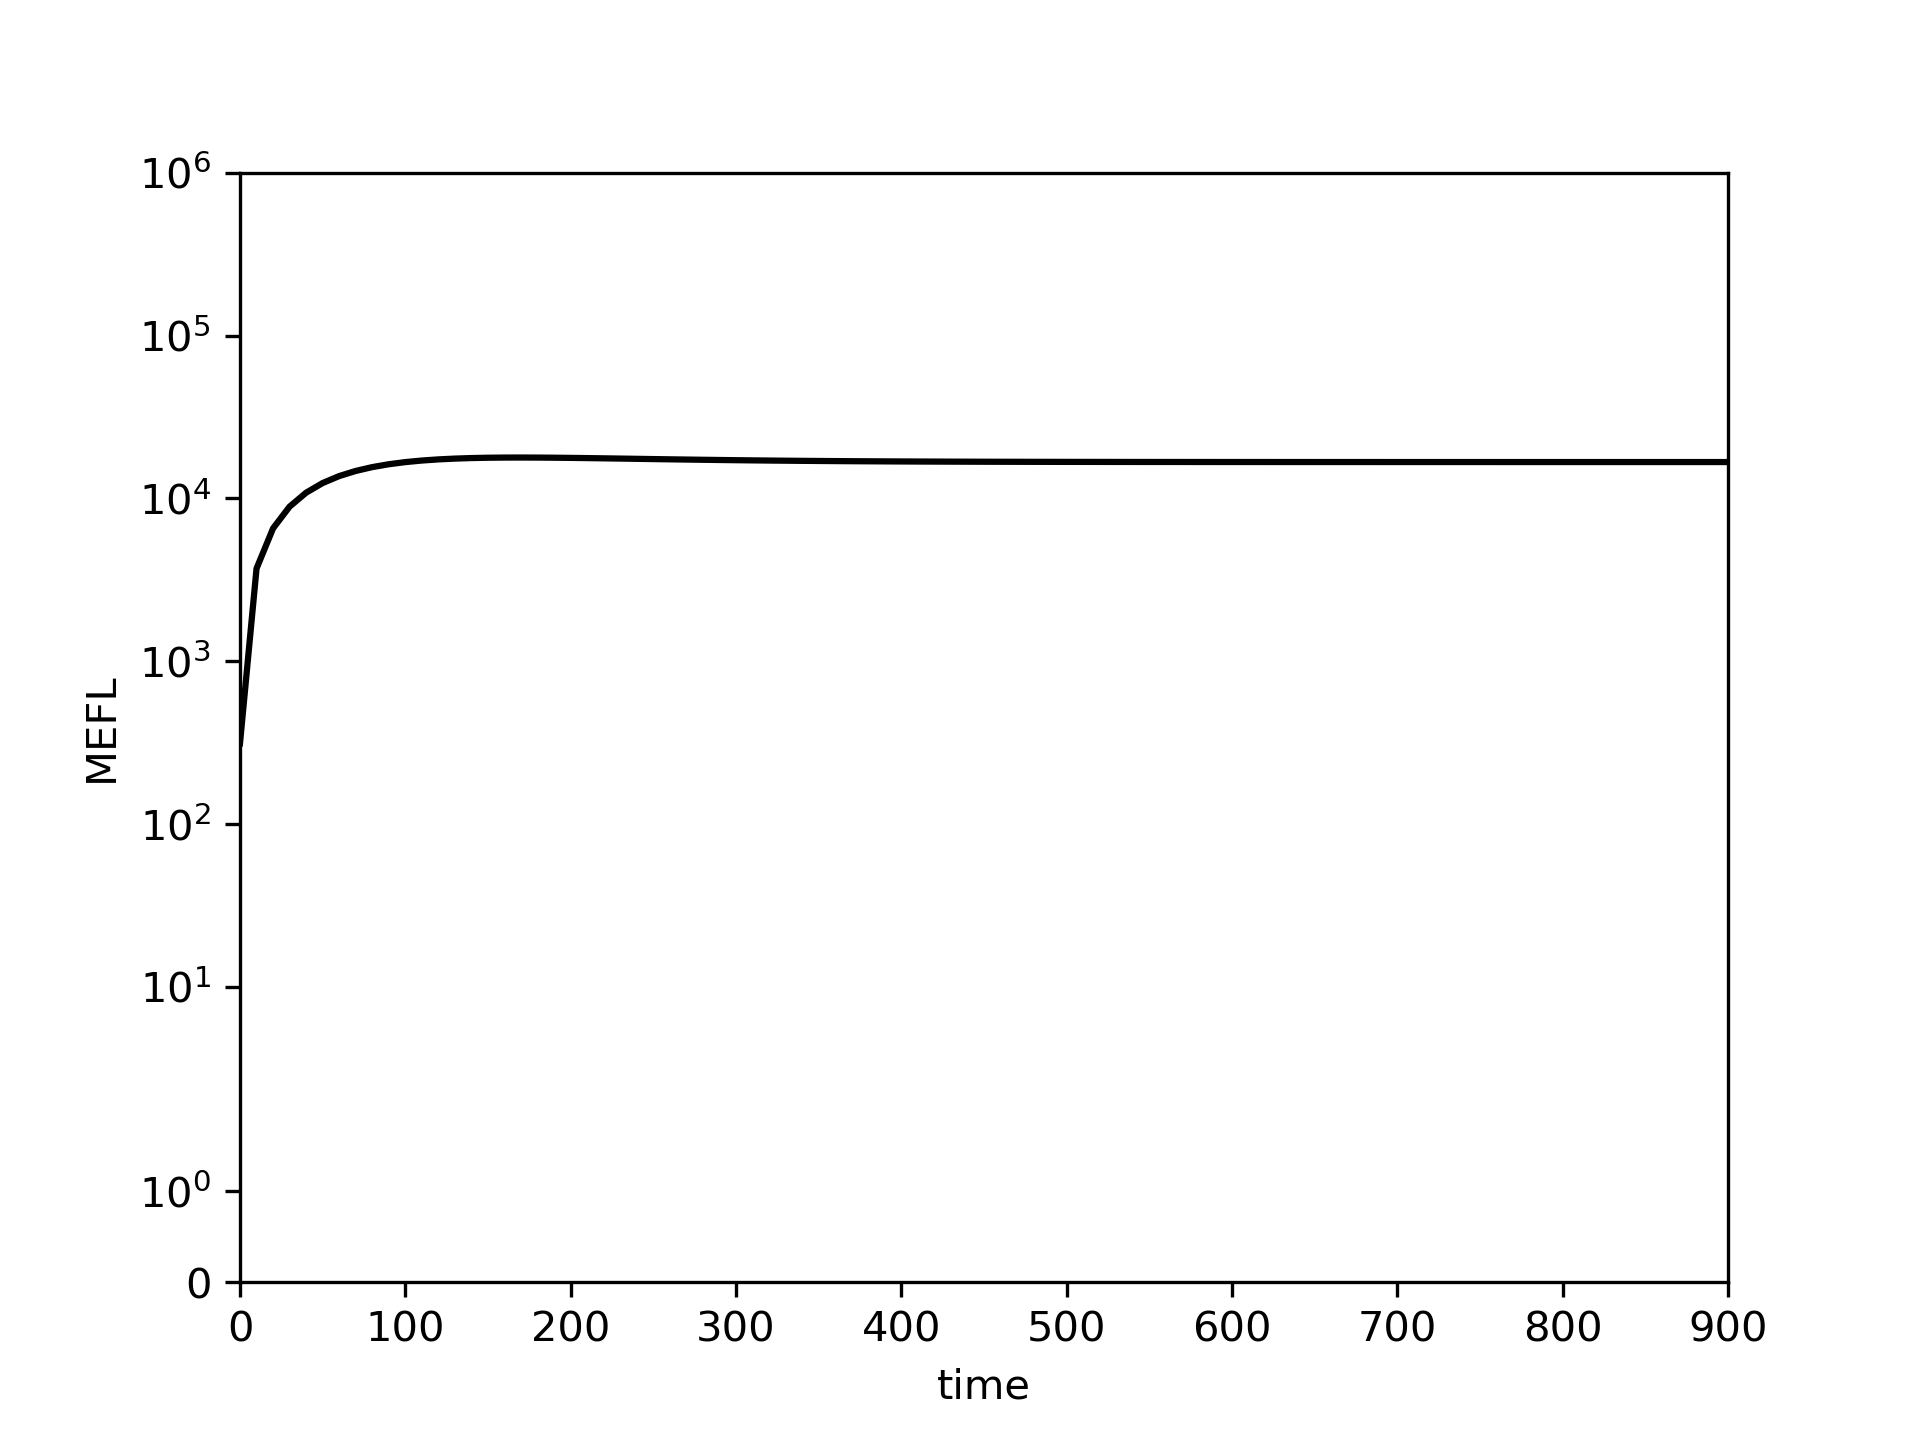

The file beside this chart, header and first rows:
0.0, 10.0, 20.0, 30.0, 40.0, 50.0, 60.0, 70.0, 80.0, 90.0, 100.0, 110.0, 120.0, 130.0, 140.0, 150.0, 160.0, 170.0, 180.0, 190.0, 200.0, 210.0, 220.0, 230.0
313.5, 3712, 6551, 8907, 10847, 12433, 13720, 14753, 15574, 16218, 16716, 17092, 17370, 17567, 17700, 17782, 17823, 17833, 17819, 17787, 17743, 17690, 17632, 17571
